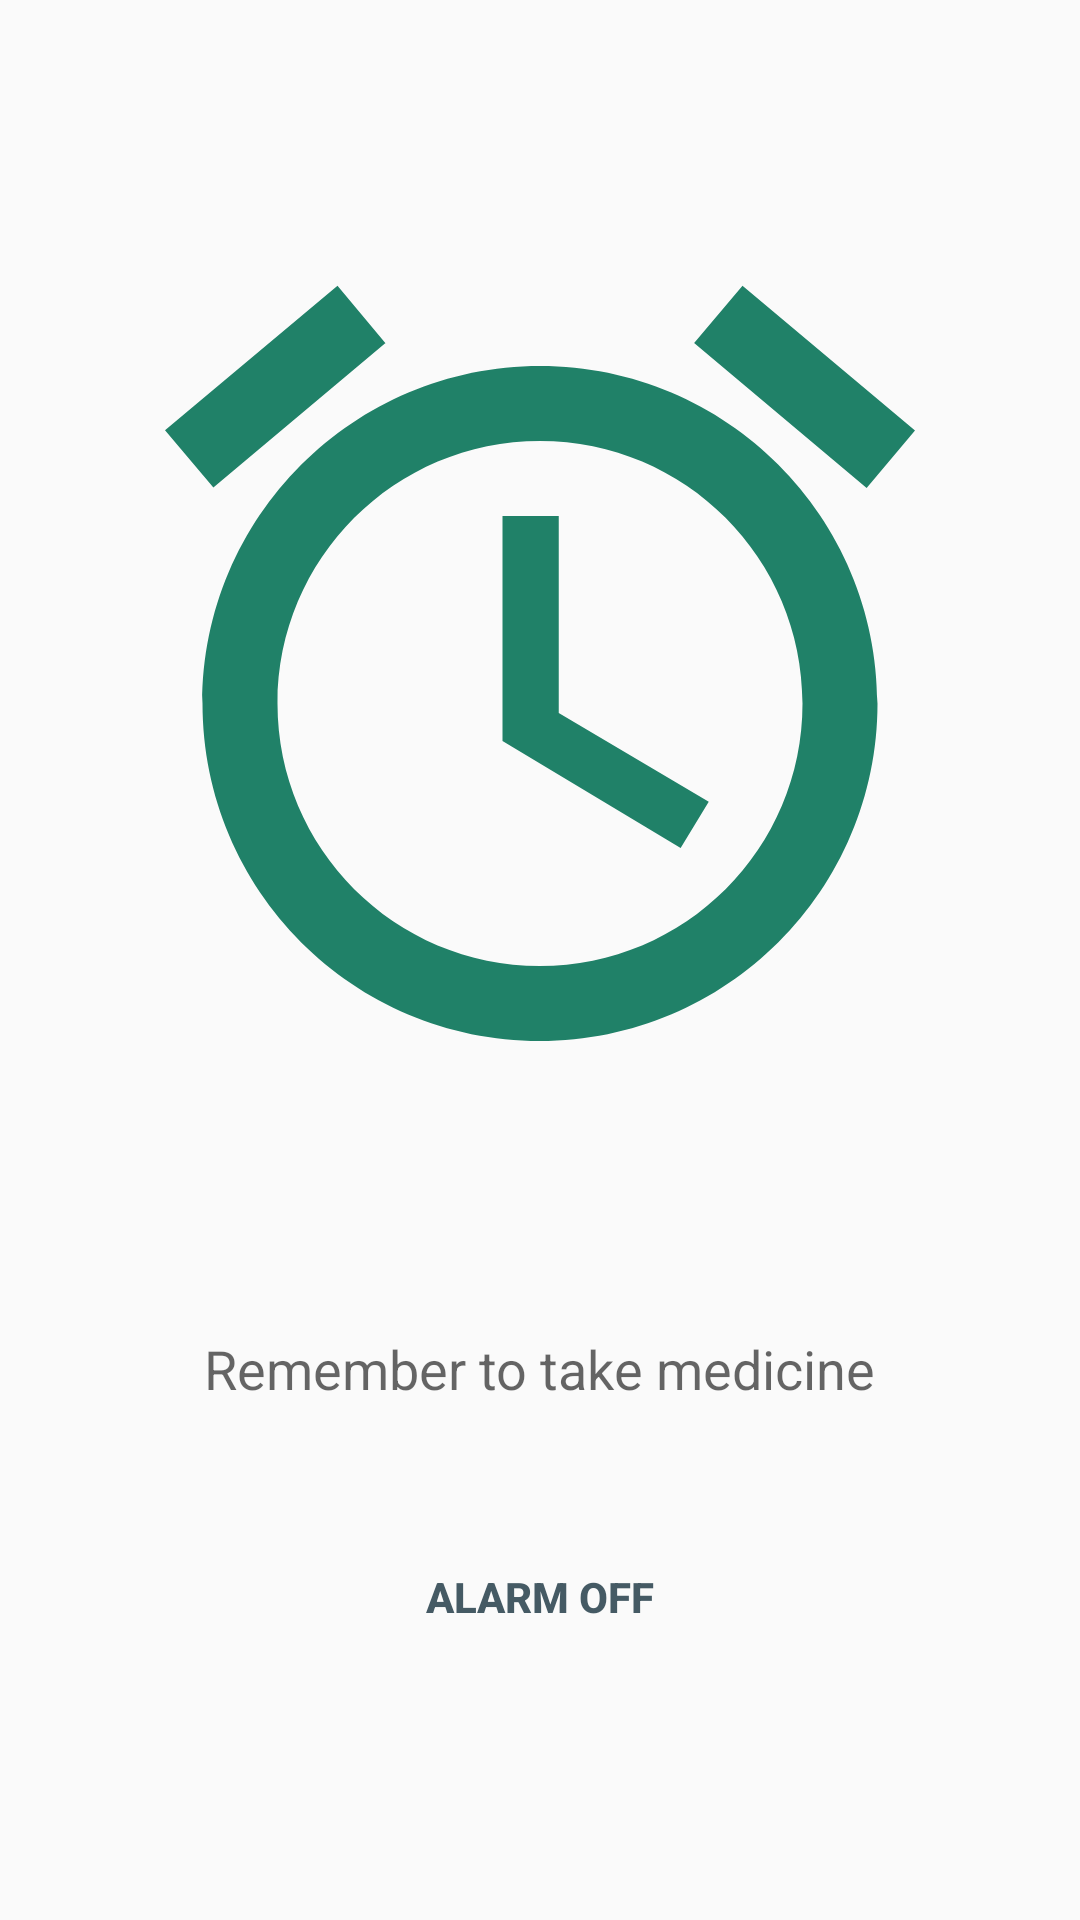

Produce the Android XML layout that renders to this screen, including the resource entries it uses.
<!-- AndroidManifest.xml: application theme AppTheme -->
<!-- res/layout/activity_alarm_on.xml -->
<?xml version="1.0" encoding="utf-8"?>
<LinearLayout xmlns:android="http://schemas.android.com/apk/res/android"
    xmlns:app="http://schemas.android.com/apk/res-auto"
    xmlns:tools="http://schemas.android.com/tools"
    android:layout_width="match_parent"
    android:layout_height="match_parent"
    android:orientation="vertical"
    tools:context="com.tvnsoftware.drcare.activity.Alarm.AlarmONActivity">

    <ImageView
        android:layout_width="300dp"
        android:layout_height="300dp"
        android:src="@drawable/ic_alarm"
        android:layout_gravity="center"
        android:layout_marginTop="@dimen/base_72"
        android:layout_marginBottom="@dimen/base_72"/>

    <TextView
        android:layout_width="wrap_content"
        android:layout_height="wrap_content"
        android:text="Remember to take medicine"
        android:layout_gravity="center"
        style="@style/Base.TextAppearance.AppCompat.Medium"/>
    <Button
        android:id="@+id/btnAlarmOFF"
        style="?android:attr/buttonBarButtonStyle"
        android:layout_width="match_parent"
        android:layout_height="wrap_content"
        android:layout_marginTop="@dimen/base_40"
        android:text="ALARM OFF"
        android:textStyle="bold"
        android:textColor="@color/primary_dark" />

</LinearLayout>
<!-- resources referenced by this layout -->
<resources>
  <color name="primary_dark">#455A64</color>
  <dimen name="base_40">40dp</dimen>
  <dimen name="base_72">72dp</dimen>
  <!-- drawable ic_alarm (drawable) -->
  <vector xmlns:android="http://schemas.android.com/apk/res/android"
          android:width="24dp"
          android:height="24dp"
          android:viewportWidth="24.0"
          android:viewportHeight="24.0">
      <path
          android:fillColor="@color/darker_cyan"
          android:pathData="M22,5.72l-4.6,-3.86 -1.29,1.53 4.6,3.86L22,5.72zM7.88,3.39L6.6,1.86 2,5.71l1.29,1.53 4.59,-3.85zM12.5,8L11,8v6l4.75,2.85 0.75,-1.23 -4,-2.37L12.5,8zM12,4c-4.97,0 -9,4.03 -9,9s4.02,9 9,9c4.97,0 9,-4.03 9,-9s-4.03,-9 -9,-9zM12,20c-3.87,0 -7,-3.13 -7,-7s3.13,-7 7,-7 7,3.13 7,7 -3.13,7 -7,7z"/>
  </vector>
  <style name="AppTheme" parent="Theme.AppCompat.Light.NoActionBar">
          
          <item name="colorPrimary">@color/colorPrimary</item>
          <item name="colorPrimaryDark">#31ba9e</item>
          
          <item name="colorAccent">@color/colorAccent</item>
      </style>
  <color name="darker_cyan">#208168</color>
  <!-- not gathered from this repository: default colours our renderer supplied (Android Studio template values) -->
  <color name="colorPrimary">#FF6200EE</color>
  <color name="colorAccent">#FF03DAC5</color>
</resources>
